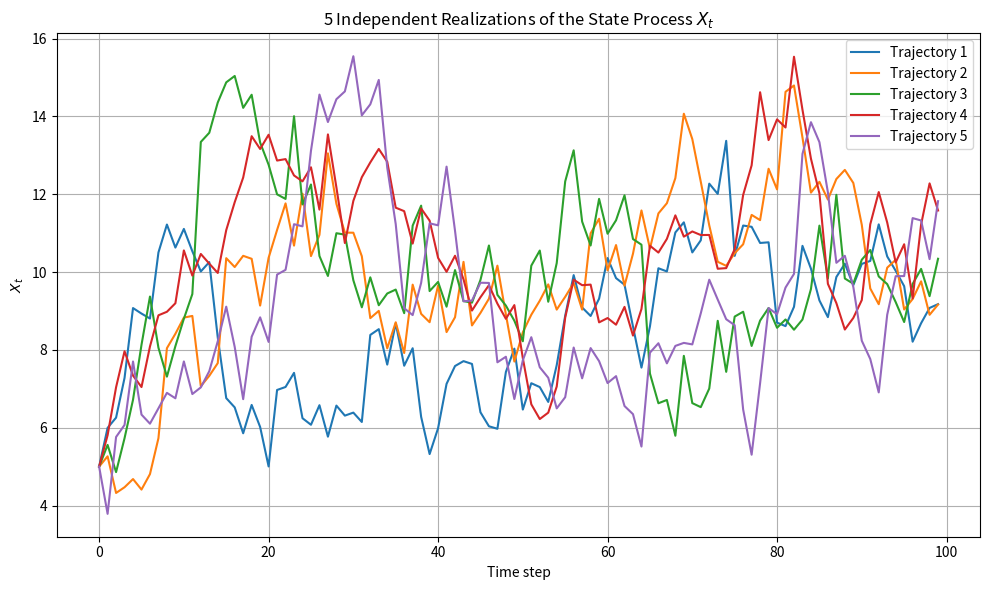

This chart was generated by the following Python code:
import numpy as np
import matplotlib.pyplot as plt

# Parameters
a = 0.9            # State transition coefficient
b = 1              # Bias term
sigma1 = 1         # Process noise standard deviation
X0 = 5             # Initial state
n = 100            # Time steps
num_realizations = 5  # Number of trajectories

np.random.seed(42)  # For reproducibility

# Container to hold all simulated trajectories
trajectories = []

# Generate 5 independent trajectories
for _ in range(num_realizations):
    X = np.zeros(n)
    X[0] = X0
    for t in range(1, n):
        e1 = np.random.normal(0, sigma1)
        X[t] = a * X[t-1] + b + e1
    trajectories.append(X)

# Plotting
plt.figure(figsize=(10, 6))
for i, traj in enumerate(trajectories):
    plt.plot(traj, label=f"Trajectory {i+1}")
plt.title("5 Independent Realizations of the State Process $X_t$")
plt.xlabel("Time step")
plt.ylabel("$X_t$")
plt.legend()
plt.grid(True)
plt.tight_layout()
plt.show()
